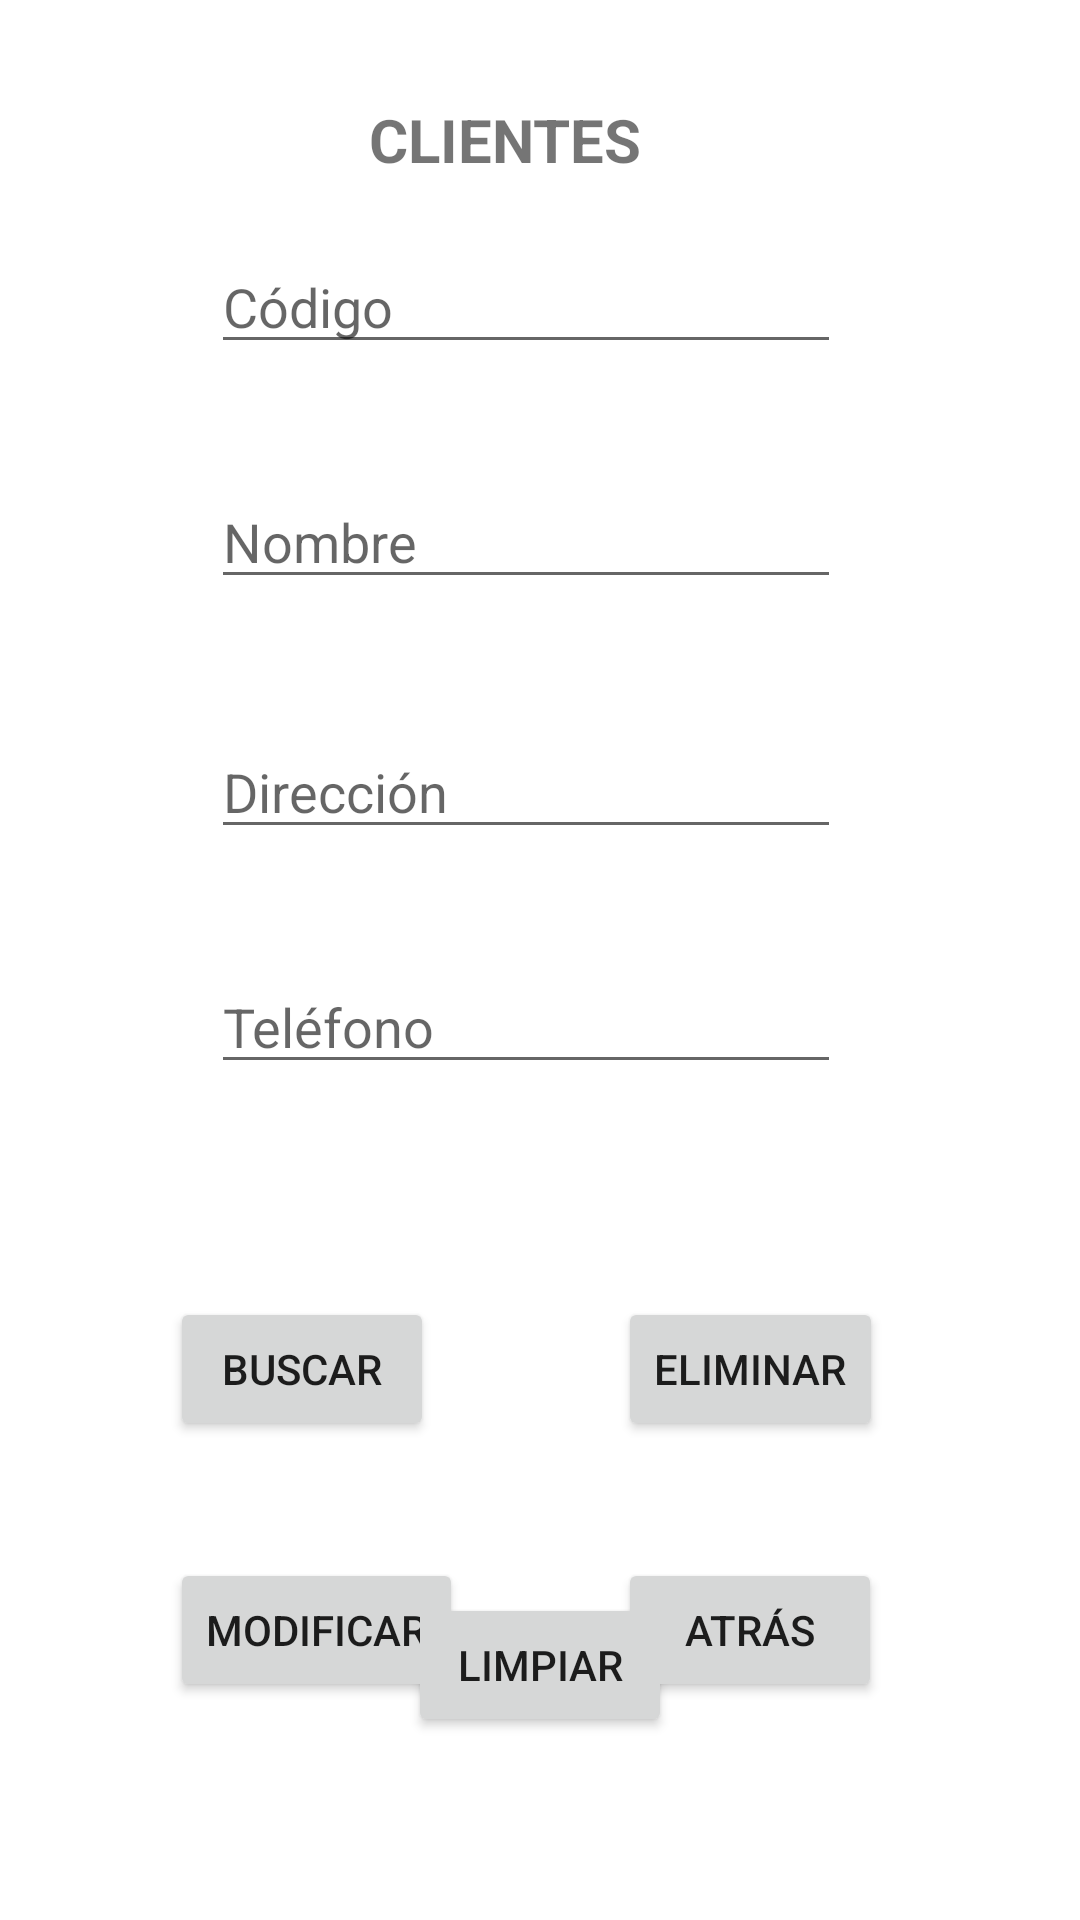

Produce the Android XML layout that renders to this screen, including the resource entries it uses.
<!-- AndroidManifest.xml: application theme Theme.DatosFirebase -->
<!-- res/layout/activity_seventh.xml -->
<?xml version="1.0" encoding="utf-8"?>
<androidx.constraintlayout.widget.ConstraintLayout xmlns:android="http://schemas.android.com/apk/res/android"
    xmlns:app="http://schemas.android.com/apk/res-auto"
    xmlns:tools="http://schemas.android.com/tools"
    android:layout_width="match_parent"
    android:layout_height="match_parent"
    tools:context=".SeventhActivity">

    <TextView
        android:id="@+id/tituloBuscarCliente"
        android:layout_width="wrap_content"
        android:layout_height="wrap_content"
        android:layout_marginStart="69dp"
        android:layout_marginTop="33dp"
        android:layout_marginEnd="69dp"
        android:text="CLIENTES"
        android:textSize="20sp"
        android:textStyle="bold"
        app:layout_constraintEnd_toEndOf="@+id/edtBuscarCodigoCliente"
        app:layout_constraintStart_toStartOf="@+id/btnBuscarCliente"
        app:layout_constraintTop_toTopOf="parent" />

    <EditText
        android:id="@+id/edtBuscarCodigoCliente"
        android:layout_width="wrap_content"
        android:layout_height="wrap_content"
        android:layout_marginStart="21dp"
        android:layout_marginTop="20dp"
        android:layout_marginEnd="21dp"
        android:ems="10"
        android:hint="Código"
        android:inputType="textPersonName"
        app:layout_constraintEnd_toEndOf="@+id/btnAtrásSeventh"
        app:layout_constraintStart_toStartOf="@+id/btnBuscarCliente"
        app:layout_constraintTop_toBottomOf="@+id/tituloBuscarCliente" />

    <EditText
        android:id="@+id/edtBuscarNombreCliente"
        android:layout_width="wrap_content"
        android:layout_height="wrap_content"
        android:layout_marginTop="37dp"
        android:ems="10"
        android:hint="Nombre"
        android:inputType="textPersonName"
        app:layout_constraintStart_toStartOf="@+id/edtBuscarCodigoCliente"
        app:layout_constraintTop_toBottomOf="@+id/edtBuscarCodigoCliente" />

    <EditText
        android:id="@+id/edtBuscarDireccionCliente"
        android:layout_width="wrap_content"
        android:layout_height="wrap_content"
        android:layout_marginTop="42dp"
        android:ems="10"
        android:hint="Dirección"
        android:inputType="textPersonName"
        app:layout_constraintStart_toStartOf="@+id/edtBuscarNombreCliente"
        app:layout_constraintTop_toBottomOf="@+id/edtBuscarNombreCliente" />

    <EditText
        android:id="@+id/edtBuscarTelefonoCliente"
        android:layout_width="wrap_content"
        android:layout_height="wrap_content"
        android:layout_marginTop="37dp"
        android:ems="10"
        android:hint="Teléfono"
        android:inputType="textPersonName"
        app:layout_constraintStart_toStartOf="@+id/edtBuscarDireccionCliente"
        app:layout_constraintTop_toBottomOf="@+id/edtBuscarDireccionCliente" />

    <Button
        android:id="@+id/btnBuscarCliente"
        android:layout_width="wrap_content"
        android:layout_height="wrap_content"
        android:layout_marginEnd="5dp"
        android:layout_marginBottom="39dp"
        android:text="Buscar"
        app:layout_constraintBottom_toTopOf="@+id/btnModificarCliente"
        app:layout_constraintEnd_toStartOf="@+id/btnEliminarCliente"
        app:layout_constraintStart_toStartOf="parent" />

    <Button
        android:id="@+id/btnEliminarCliente"
        android:layout_width="wrap_content"
        android:layout_height="wrap_content"
        android:layout_marginTop="71dp"
        android:layout_marginEnd="9dp"
        android:text="Eliminar"
        app:layout_constraintEnd_toEndOf="parent"
        app:layout_constraintStart_toEndOf="@+id/btnBuscarCliente"
        app:layout_constraintTop_toBottomOf="@+id/edtBuscarTelefonoCliente" />

    <Button
        android:id="@+id/btnModificarCliente"
        android:layout_width="wrap_content"
        android:layout_height="wrap_content"
        android:text="Modificar"
        app:layout_constraintBaseline_toBaselineOf="@+id/btnAtrásSeventh"
        app:layout_constraintStart_toStartOf="@+id/btnBuscarCliente" />

    <Button
        android:id="@+id/btnAtrásSeventh"
        android:layout_width="wrap_content"
        android:layout_height="wrap_content"
        android:layout_marginTop="39dp"
        android:text="Atrás"
        app:layout_constraintStart_toStartOf="@+id/btnEliminarCliente"
        app:layout_constraintTop_toBottomOf="@+id/btnEliminarCliente" />

    <Button
        android:id="@+id/btnCleanSeventh"
        android:layout_width="wrap_content"
        android:layout_height="wrap_content"
        android:layout_marginBottom="61dp"
        android:text="Limpiar"
        app:layout_constraintBottom_toBottomOf="parent"
        app:layout_constraintEnd_toEndOf="parent"
        app:layout_constraintStart_toStartOf="parent" />

</androidx.constraintlayout.widget.ConstraintLayout>
<!-- resources referenced by this layout -->
<resources>
  <style name="Theme.DatosFirebase" parent="Theme.MaterialComponents.DayNight.DarkActionBar">
          
          <item name="colorPrimary">@color/purple_500</item>
          <item name="colorPrimaryVariant">@color/purple_700</item>
          <item name="colorOnPrimary">@color/white</item>
          
          <item name="colorSecondary">@color/teal_200</item>
          <item name="colorSecondaryVariant">@color/teal_700</item>
          <item name="colorOnSecondary">@color/black</item>
          
          <item name="android:statusBarColor" tools:targetApi="l">?attr/colorPrimaryVariant</item>
          
      </style>
  <!-- not gathered from this repository: default colours our renderer supplied (Android Studio template values) -->
  <color name="purple_500">#FF6200EE</color>
  <color name="purple_700">#FF3700B3</color>
  <color name="teal_200">#FF03DAC5</color>
  <color name="teal_700">#FF018786</color>
  <color name="black">#FF000000</color>
  <color name="white">#FFFFFFFF</color>
</resources>
